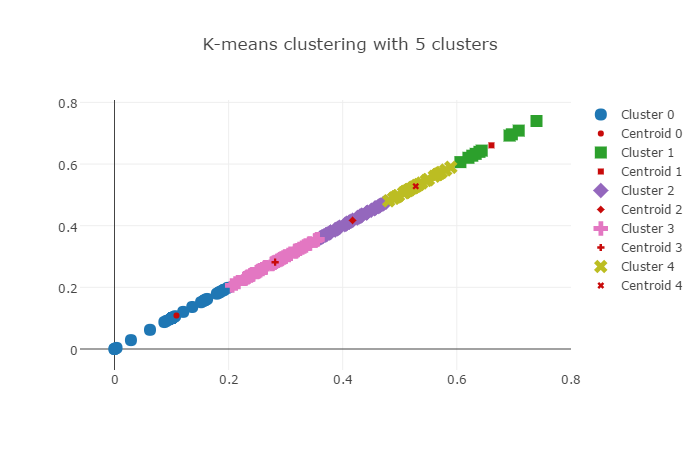

The data file committed next to this chart (first rows):
0, B Kumar, [0.517267497, 0.517267497]
0, MC Henriques, [0.565505212, 0.565505212]
0, KS Williamson, [0.509365484, 0.509365484]
0, A Nehra, [0.514148492, 0.514148492]
0, DJ Hooda, [0.494032802, 0.494032802]
0, CJ Jordan, [0.580608478, 0.580608478]
0, HV Patel, [0.475880949, 0.475880949]
0, S Aravind, [0.489791232, 0.489791232]
0, S Badree, [0.523926549, 0.523926549]
0, SR Watson, [0.566681616, 0.566681616]
0, STR Binny, [0.480655958, 0.480655958]
0, YS Chahal, [0.48905011, 0.48905011]
0, TM Head, [0.496958358, 0.496958358]
0, V Kohli, [0.57, 0.57]
0, AB Dinda, [0.560341265, 0.560341265]
0, A Zampa, [0.509393801, 0.509393801]
0, BA Stokes, [0.525192616, 0.525192616]
0, Imran Tahir, [0.572883147, 0.572883147]
0, SK Raina, [0.494183531, 0.494183531]
0, AJ Finch, [0.511160577, 0.511160577]
0, P Kumar, [0.522243154, 0.522243154]
0, TA Boult, [0.506595572, 0.506595572]
0, NM Coulter-Nile, [0.589529321, 0.589529321]
0, SL Malinga, [0.546483124, 0.546483124]
0, KV Sharma, [0.470254941, 0.470254941]
0, BW Hilfenhaus, [0.528651083, 0.528651083]
0, MN Samuels, [0.497630912, 0.497630912]
0, CJ Anderson, [0.54945261, 0.54945261]
0, CR Brathwaite, [0.472070352, 0.472070352]
0, Ankit Bawne, [0.55, 0.55]
0, PJ Cummins, [0.538656801, 0.538656801]
0, MP Stoinis, [0.533816957, 0.533816957]
0, MM Sharma, [0.515416797, 0.515416797]
0, AR Patel, [0.530568063, 0.530568063]
1, Ricky Bhui, [0.1, 0.1]
1, S Kaul, [0.187358582, 0.187358582]
1, BB Sran, [0.151739188, 0.151739188]
1, A Choudhary, [0.120452608, 0.120452608]
1, Sachin Baby, [0.103532931, 0.103532931]
1, Ankit Sharma, [0.091600714, 0.091600714]
1, MA Agarwal, [0.157459009, 0.157459009]
1, DL Chahar, [0.062220511, 0.062220511]
1, PJ Sangwan, [0.0, 0.0]
1, JJ Roy, [0.183844384, 0.183844384]
1, MM Patel, [0.179454391, 0.179454391]
1, IK Pathan, [0.101037509, 0.101037509]
1, SB Jakati, [0.028820795, 0.028820795]
1, Basil Thampi, [0.106314077, 0.106314077]
1, N Pooran, [0.183117301, 0.183117301]
1, R Sharma, [0.136285283, 0.136285283]
1, J Suchith, [0.159729908, 0.159729908]
1, Swapnil Singh, [0.087412381, 0.087412381]
1, P Sahu, [0.156621529, 0.156621529]
1, T Natarajan, [0.162360374, 0.162360374]
1, NS Naik, [0.003545735, 0.003545735]
2, Yuvraj Singh, [0.370037699, 0.370037699]
2, BCJ Cutting, [0.442338055, 0.442338055]
2, Mohammad Nabi, [0.466034204, 0.466034204]
2, Rashid Khan, [0.433692869, 0.433692869]
2, PV Tambe, [0.430366452, 0.430366452]
2, AB de Villiers, [0.426397194, 0.426397194]
... 103 more rows
